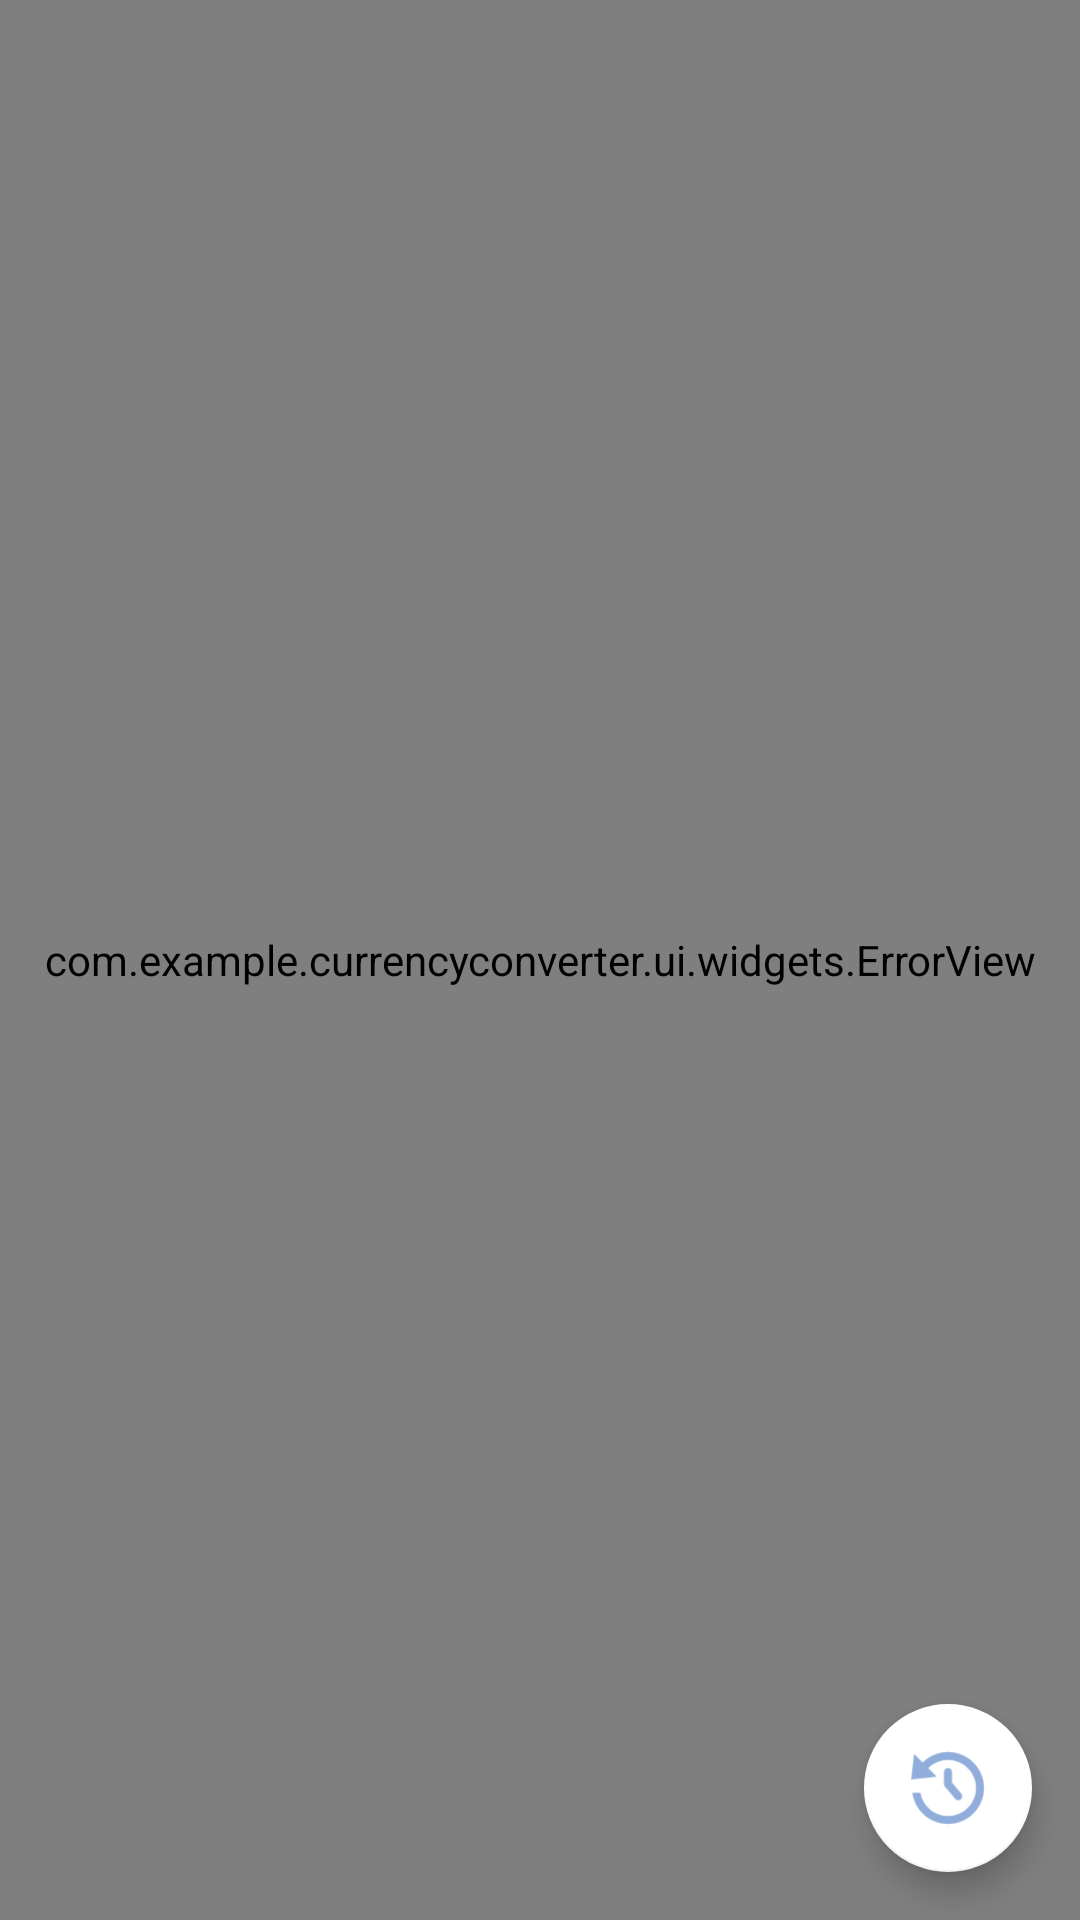

Reconstruct the res/layout file that produces this screen, plus the resources it refers to.
<!-- AndroidManifest.xml: application theme Theme.CurrencyConverter -->
<!-- res/layout/fragment_currency_list.xml -->
<?xml version="1.0" encoding="utf-8"?>
<FrameLayout xmlns:android="http://schemas.android.com/apk/res/android"
    xmlns:app="http://schemas.android.com/apk/res-auto"
    xmlns:tools="http://schemas.android.com/tools"
    android:layout_width="match_parent"
    android:layout_height="match_parent"
    tools:context=".ui.screens.currenciesScreen.CurrencyListFragment">


    <com.google.android.material.progressindicator.CircularProgressIndicator
        android:id="@+id/progressBar"
        android:layout_width="wrap_content"
        android:layout_height="wrap_content"
        android:layout_gravity="center"
        android:indeterminate="true"
        android:visibility="gone"
        app:indicatorColor="@color/light_blue" />


    <com.example.currencyconverter.ui.widgets.ErrorView
        android:id="@+id/errorView"
        android:layout_width="match_parent"
        android:layout_height="match_parent" />


    <FrameLayout
        android:id="@+id/successContent"
        android:layout_width="match_parent"
        android:layout_height="match_parent">

        <androidx.recyclerview.widget.RecyclerView
            android:id="@+id/rv_currencies"
            android:layout_width="match_parent"
            android:layout_height="match_parent"
            android:clipToPadding="false"
            android:paddingBottom="80dp"
            tools:listitem="@layout/currency_item" />


        <com.google.android.material.floatingactionbutton.FloatingActionButton
            android:id="@+id/fab_transactions"
            android:layout_width="wrap_content"
            android:layout_height="wrap_content"
            android:layout_gravity="bottom|end"
            android:layout_margin="16dp"
            app:backgroundTint="@color/white"
            app:maxImageSize="40dp"
            app:srcCompat="@drawable/transaction_history"
            app:tint="@color/medium_blue" />


    </FrameLayout>


</FrameLayout>
<!-- res/layout/currency_item.xml (included above) -->
<?xml version="1.0" encoding="utf-8"?>
<com.google.android.material.card.MaterialCardView xmlns:android="http://schemas.android.com/apk/res/android"
    xmlns:app="http://schemas.android.com/apk/res-auto"
    xmlns:tools="http://schemas.android.com/tools"
    android:layout_width="match_parent"
    android:layout_height="wrap_content"
    app:cardCornerRadius="8dp"
    app:cardUseCompatPadding="true">

    <androidx.constraintlayout.widget.ConstraintLayout
        android:layout_width="match_parent"
        android:layout_height="wrap_content"
        android:background="@color/currency_background"
        android:padding="12dp">

        <ImageView
            android:id="@+id/iv_flag"
            android:layout_width="50dp"
            android:layout_height="50dp"
            android:contentDescription="@string/flag_of_country"
            app:layout_constraintStart_toStartOf="parent"
            app:layout_constraintTop_toTopOf="parent"
            tools:src="@drawable/usd_static" />


        <LinearLayout
            android:layout_width="wrap_content"
            android:layout_height="wrap_content"
            android:layout_marginStart="12dp"
            android:orientation="vertical"
            app:layout_constraintStart_toEndOf="@id/iv_flag"
            app:layout_constraintTop_toTopOf="parent">

            <TextView
                android:id="@+id/tv_code"
                android:layout_width="wrap_content"
                android:layout_height="wrap_content"
                android:fontFamily="@font/lato_regular"
                android:textColor="@color/dark_blue"
                android:textStyle="bold"
                tools:text="USD" />

            <TextView
                android:id="@+id/tv_currencyName"
                android:layout_width="wrap_content"
                android:layout_height="wrap_content"
                android:fontFamily="@font/lato_regular"
                android:textColor="@color/dark_blue"
                tools:text="US dollar" />


            <TextView
                android:id="@+id/tv_balance"
                android:layout_width="wrap_content"
                android:layout_height="wrap_content"
                android:fontFamily="@font/lato_regular"
                android:textColor="@color/dark_blue"
                android:textSize="12sp"
                tools:text="Balance: $ 1314" />

        </LinearLayout>

        <TextView
            android:id="@+id/tv_rateValue"
            android:layout_width="wrap_content"
            android:layout_height="wrap_content"
            android:layout_marginEnd="8dp"
            android:fontFamily="@font/lato_regular"
            android:maxWidth="100dp"
            android:singleLine="true"
            android:textColor="@color/dark_blue"
            android:textSize="18sp"
            android:textStyle="bold"
            app:layout_constraintBottom_toBottomOf="parent"
            app:layout_constraintEnd_toEndOf="parent"
            app:layout_constraintTop_toTopOf="parent"
            tools:text="$ 1" />


    </androidx.constraintlayout.widget.ConstraintLayout>

</com.google.android.material.card.MaterialCardView>
<!-- resources referenced by this layout -->
<resources>
  <color name="dark_blue">#062D50</color>
  <color name="light_blue">#C4D7F6</color>
  <color name="medium_blue">#91ADDB</color>
  <color name="white">#FFFFFFFF</color>
  <!-- drawable transaction_history (drawable) -->
  <vector xmlns:android="http://schemas.android.com/apk/res/android"
      android:width="46dp"
      android:height="46dp"
      android:viewportWidth="30"
      android:viewportHeight="30">
    <path
        android:pathData="M15,6.006C12.695,6.006 10.39,6.884 8.637,8.637L6.516,6.516L5.807,12.879L12.172,12.172L10.051,10.051C12.793,7.309 17.207,7.309 19.949,10.051C22.691,12.793 22.691,17.207 19.949,19.949C17.207,22.691 12.793,22.691 10.051,19.949C8.98,18.879 8.332,17.554 8.098,16.172L6.092,16.172C6.339,18.072 7.182,19.908 8.637,21.363C12.143,24.87 17.857,24.87 21.363,21.363C24.87,17.857 24.87,12.143 21.363,8.637C19.61,6.884 17.305,6.006 15,6.006zM15,10C14.446,10 14,10.446 14,11L14,14C14,14.043 14.018,14.08 14.023,14.121C14.033,14.196 14.042,14.269 14.068,14.342C14.093,14.408 14.131,14.463 14.168,14.521C14.193,14.562 14.203,14.607 14.234,14.645L16.805,17.709C17.161,18.133 17.79,18.188 18.215,17.832C18.639,17.476 18.694,16.848 18.338,16.424L16,13.639L16,11C16,10.446 15.554,10 15,10z"
        android:strokeLineJoin="miter"
        android:strokeWidth="2"
        android:fillColor="#000000"
        android:strokeColor="#00000000"
        android:fillType="nonZero"
        android:strokeLineCap="butt"/>
  </vector>
  <string name="flag_of_country">flag_of_country</string>
  <style name="Theme.CurrencyConverter" parent="Theme.MaterialComponents.Light.NoActionBar" />
</resources>
